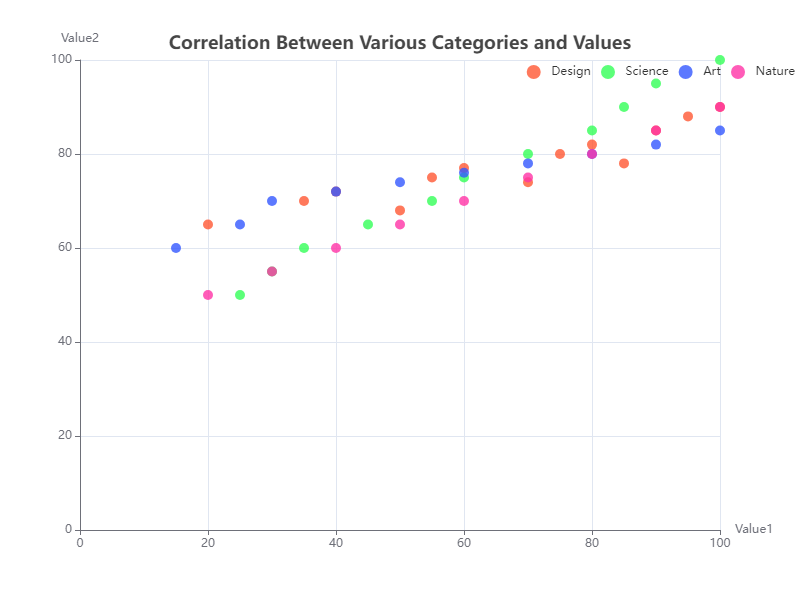

Data behind this chart, as committed beside it:
Category, Value1, Value2
Design, 20, 65
Design, 35, 70
Design, 40, 72
Design, 50, 68
Design, 55, 75
Design, 60, 77
Design, 70, 74
Design, 75, 80
Design, 80, 82
Design, 85, 78
Design, 90, 85
Design, 95, 88
Design, 100, 90
Science, 25, 50
Science, 30, 55
Science, 35, 60
Science, 45, 65
Science, 55, 70
Science, 60, 75
Science, 70, 80
Science, 80, 85
Science, 85, 90
Science, 90, 95
Science, 100, 100
Art, 15, 60
Art, 25, 65
Art, 30, 70
Art, 40, 72
Art, 50, 74
Art, 60, 76
Art, 70, 78
Art, 80, 80
Art, 90, 82
Art, 100, 85
Nature, 20, 50
Nature, 30, 55
Nature, 40, 60
Nature, 50, 65
Nature, 60, 70
Nature, 70, 75
Nature, 80, 80
Nature, 90, 85
Nature, 100, 90
